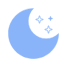
t = 0.00 s
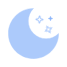
t = 0.50 s
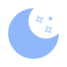
t = 0.75 s
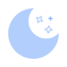
t = 1.25 s
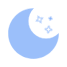
t = 1.75 s
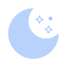
t = 2.00 s

The animated SVG that drew these frames (rendered in a browser with its animation timeline set to each time). Animation: 2 CSS @keyframes rules; one cycle of 2.50 s, repeats indefinitely.

<svg width="67" xmlns="http://www.w3.org/2000/svg" height="67" fill="none">
<style>
    @keyframes moon {
        0% {opacity: 1;}
        50% {opacity: 0.6;}
        100% {opacity: 1;}
    }
    @keyframes star {
        0% {transform:rotate(0turn)}
        100% {transform:rotate(1turn)}
    }
    .moon {animation: 0.8s moon infinite linear}
    .littleStar {animation: 1s star cubic-bezier(0.65, 0.05, 0.36, 1) infinite;transform-origin: center;transform-box: fill-box;}
    .bigStar1 {animation: 2s star cubic-bezier(0.18, 0.89, 0.04, 1.1) infinite;animation-delay:0.25s;transform-origin: center;transform-box: fill-box}
    .bigStar2 {animation: 2s star cubic-bezier(0.18, 0.89, 0.04, 1.15) infinite;animation-delay:0.5s;transform-origin: center;transform-box: fill-box}
    .moon,.littleStar,.bigStar1,.bigStar2 {transition: all 1.5s;}

</style>
<defs><clipPath id="a" class="frame-clip frame-clip-def"><rect rx="12" ry="12" width="67" height="67"/></clipPath></defs><g clip-path="url(#a)"><g class="fills"><rect width="67" height="67" class="frame-background" style="fill: rgb(24, 24, 37); fill-opacity: 0;" ry="12" rx="12"/></g><g class="frame-children"><g class="lucide lucide-moon moon" style="fill: rgb(0, 0, 0);"><path d="M33.5 8.375c-6.938 6.938-6.938 18.187 0 25.125 6.938 6.938 18.187 6.938 25.125 0 0 13.876-11.249 25.125-25.125 25.125S8.375 47.376 8.375 33.5 19.624 8.375 33.5 8.375Z" fill="none" style="fill: rgb(137, 180, 250); fill-opacity: 1;" class="fills"/><g fill="none" stroke-linejoin="round" class="strokes"><path d="M33.5 8.375c-6.938 6.938-6.938 18.187 0 25.125 6.938 6.938 18.187 6.938 25.125 0 0 13.876-11.249 25.125-25.125 25.125S8.375 47.376 8.375 33.5 19.624 8.375 33.5 8.375Z" style="fill: none; stroke-width: 0.4; stroke: rgb(137, 180, 250); stroke-opacity: 1;" class="stroke-shape"/></g></g><g class="lucide lucide-sparkle littleStar" style="fill: rgb(0, 0, 0);"><path d="M38.726 20.813a.748.748 0 0 0-.538-.539l-2.301-.594a.186.186 0 0 1-.136-.18c0-.084.055-.157.136-.18l2.301-.594a.748.748 0 0 0 .538-.538l.594-2.301a.186.186 0 0 1 .18-.137c.084 0 .158.056.181.137l.593 2.301c.068.264.274.47.539.538l2.3.593a.19.19 0 0 1 .138.181.19.19 0 0 1-.138.181l-2.3.593a.747.747 0 0 0-.539.539l-.594 2.3a.186.186 0 0 1-.18.137.188.188 0 0 1-.181-.137Z" fill="none" style="fill: none;" class="fills"/><g fill="none" stroke-linejoin="round" class="strokes"><path d="M38.726 20.813a.748.748 0 0 0-.538-.539l-2.301-.594a.186.186 0 0 1-.136-.18c0-.084.055-.157.136-.18l2.301-.594a.748.748 0 0 0 .538-.538l.594-2.301a.186.186 0 0 1 .18-.137c.084 0 .158.056.181.137l.593 2.301c.068.264.274.47.539.538l2.3.593a.19.19 0 0 1 .138.181.19.19 0 0 1-.138.181l-2.3.593a.747.747 0 0 0-.539.539l-.594 2.3a.186.186 0 0 1-.18.137.188.188 0 0 1-.181-.137Z" style="fill: none; stroke-width: 0.8; stroke: rgb(137, 180, 250); stroke-opacity: 1;" class="stroke-shape"/></g></g><g class="lucide lucide-sparkle bigStar1" style="fill: rgb(0, 0, 0);"><path d="M47.726 30.813a.748.748 0 0 0-.538-.539l-2.301-.594a.186.186 0 0 1-.136-.18c0-.084.055-.157.136-.18l2.301-.594a.748.748 0 0 0 .538-.538l.594-2.301a.186.186 0 0 1 .18-.137c.084 0 .158.056.181.137l.593 2.301c.068.264.274.47.539.538l2.3.593a.19.19 0 0 1 .138.181.19.19 0 0 1-.138.181l-2.3.593a.747.747 0 0 0-.539.539l-.594 2.3a.186.186 0 0 1-.18.137.188.188 0 0 1-.181-.137Z" fill="none" style="fill: none;" class="fills"/><g fill="none" stroke-linejoin="round" class="strokes"><path d="M47.726 30.813a.748.748 0 0 0-.538-.539l-2.301-.594a.186.186 0 0 1-.136-.18c0-.084.055-.157.136-.18l2.301-.594a.748.748 0 0 0 .538-.538l.594-2.301a.186.186 0 0 1 .18-.137c.084 0 .158.056.181.137l.593 2.301c.068.264.274.47.539.538l2.3.593a.19.19 0 0 1 .138.181.19.19 0 0 1-.138.181l-2.3.593a.747.747 0 0 0-.539.539l-.594 2.3a.186.186 0 0 1-.18.137.188.188 0 0 1-.181-.137Z" style="fill: none; stroke-width: 0.8; stroke: rgb(137, 180, 250); stroke-opacity: 1;" class="stroke-shape"/></g></g><g class="lucide lucide-sparkle bigStar2" style="fill: rgb(0, 0, 0);"><path d="M50.07 19.229a.416.416 0 0 0-.299-.299l-1.278-.33a.104.104 0 0 1 0-.2l1.278-.33a.416.416 0 0 0 .299-.299l.33-1.278a.103.103 0 0 1 .1-.076c.047 0 .088.031.1.076l.33 1.278a.416.416 0 0 0 .299.299l1.278.33a.104.104 0 0 1 .077.1.104.104 0 0 1-.077.1l-1.278.33a.416.416 0 0 0-.299.299l-.33 1.278a.103.103 0 0 1-.1.076.103.103 0 0 1-.1-.076Z" fill="none" style="fill: rgb(137, 180, 250); fill-opacity: 1;" class="fills"/><g fill="none" stroke-linejoin="round" class="strokes"><path d="M50.07 19.229a.416.416 0 0 0-.299-.299l-1.278-.33a.104.104 0 0 1 0-.2l1.278-.33a.416.416 0 0 0 .299-.299l.33-1.278a.103.103 0 0 1 .1-.076c.047 0 .088.031.1.076l.33 1.278a.416.416 0 0 0 .299.299l1.278.33a.104.104 0 0 1 .077.1.104.104 0 0 1-.077.1l-1.278.33a.416.416 0 0 0-.299.299l-.33 1.278a.103.103 0 0 1-.1.076.103.103 0 0 1-.1-.076Z" style="fill: none; stroke-width: 0.6; stroke: rgb(137, 180, 250); stroke-opacity: 1;" class="stroke-shape"/></g></g></g></g></svg>